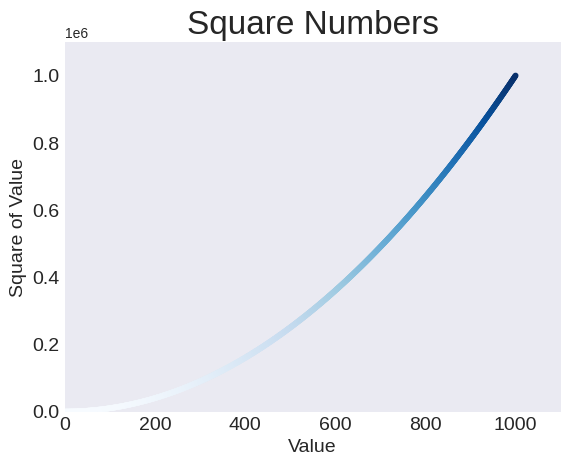

The script that saved this image:
import matplotlib.pyplot as plt

x_values = range(1, 1001)
y_values = [x**2 for x in x_values]

plt.style.use('seaborn-v0_8-dark')
fig, ax = plt.subplots()
ax.scatter(x_values, y_values, c=y_values, cmap=plt.cm.Blues, s=10)

# Set chart title and label aces.
ax.set_title("Square Numbers", fontsize=24)
ax.set_xlabel("Value", fontsize=14)
ax.set_ylabel("Square of Value", fontsize=14)

# Set size of tick labels.
ax.tick_params(axis='both', which='major', labelsize=14)

# Set the range for each axis.
ax.axis([0, 1100, 0, 1100000])

plt.show()

# plt.savefig('squares_plt.png', bbox_inches='tight')